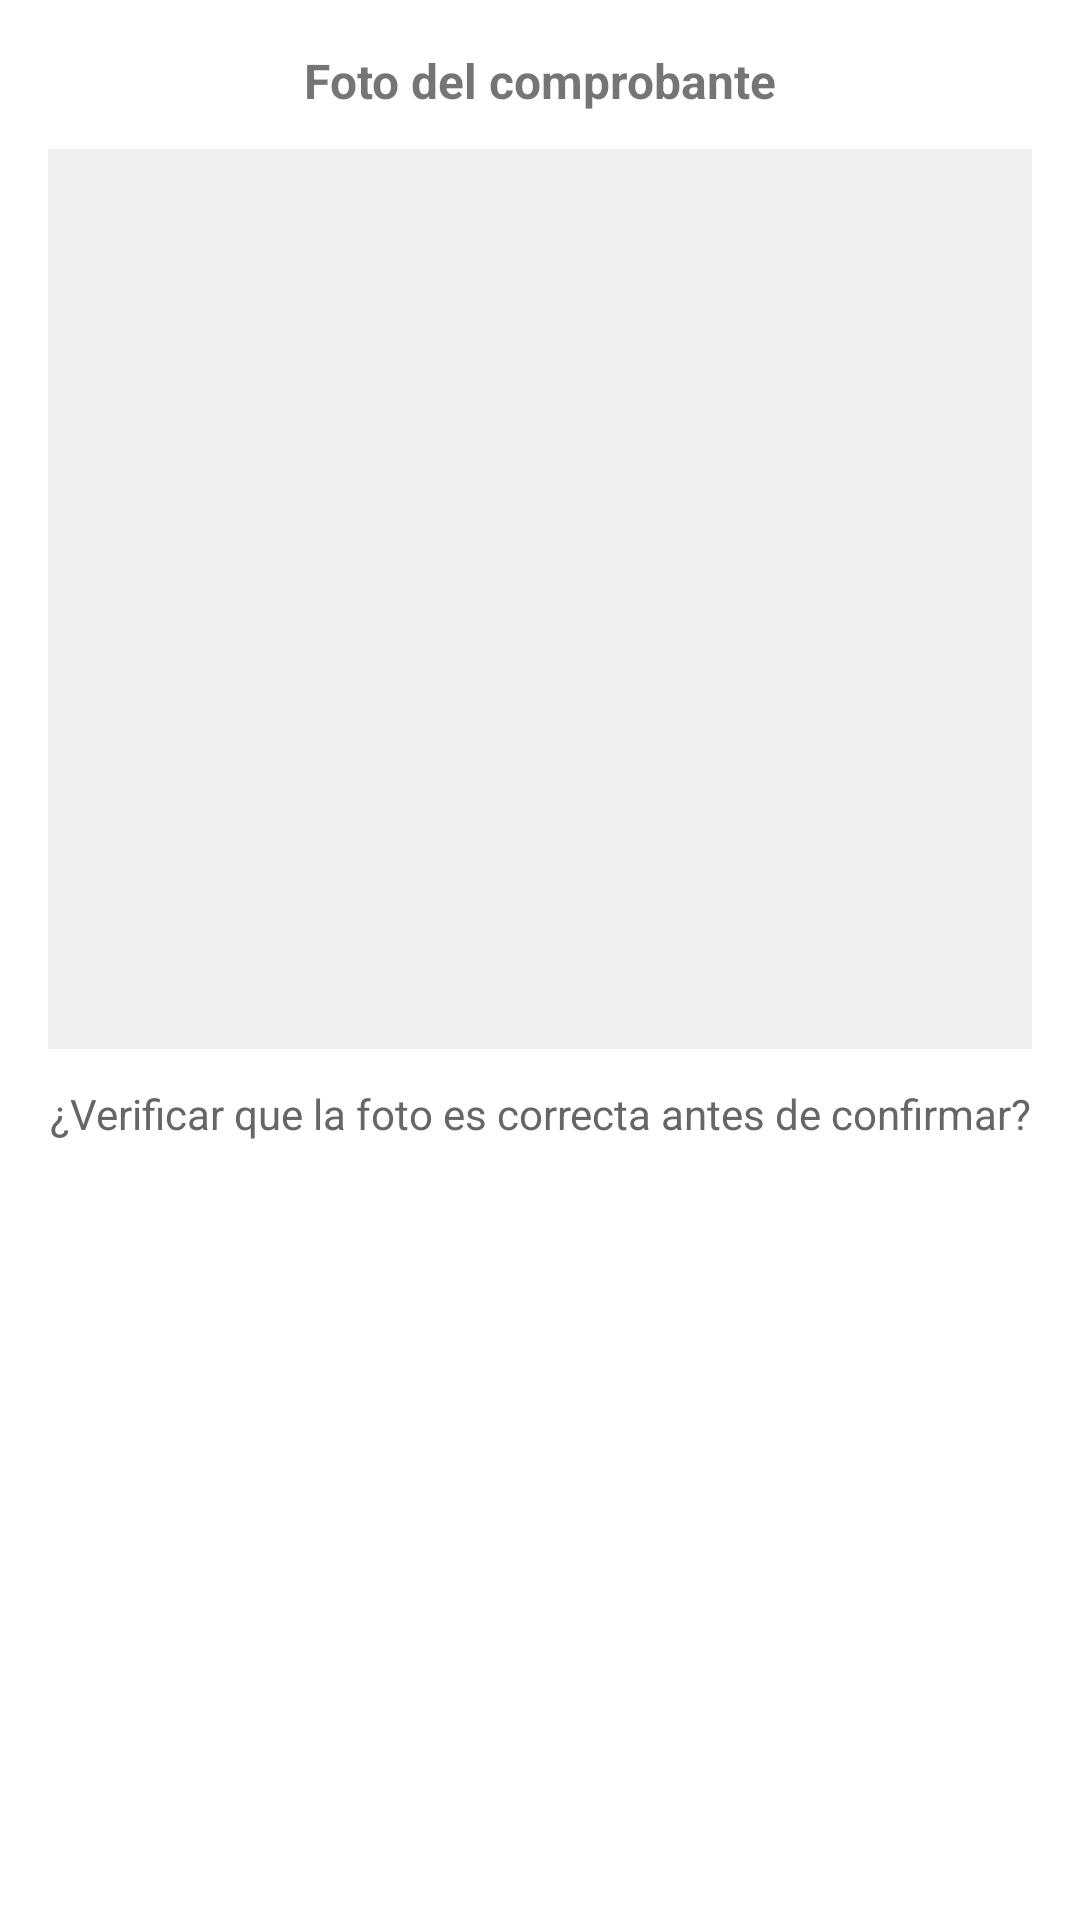

The Android layout XML behind this screen, and the referenced resources:
<!-- AndroidManifest.xml: application theme Theme.MaterialComponents.Light.NoActionBar -->
<!-- res/layout/dialog_photo_confirmation.xml -->
<?xml version="1.0" encoding="utf-8"?>
<LinearLayout xmlns:android="http://schemas.android.com/apk/res/android"
    android:layout_width="match_parent"
    android:layout_height="wrap_content"
    android:orientation="vertical"
    android:padding="16dp">

    <TextView
        android:layout_width="match_parent"
        android:layout_height="wrap_content"
        android:text="Foto del comprobante"
        android:textSize="16sp"
        android:textStyle="bold"
        android:gravity="center"
        android:layout_marginBottom="12dp" />

    <ImageView
        android:id="@+id/ivPhotoPreview"
        android:layout_width="match_parent"
        android:layout_height="300dp"
        android:scaleType="centerCrop"
        android:background="#F0F0F0"
        android:layout_marginBottom="12dp" />

    <TextView
        android:layout_width="match_parent"
        android:layout_height="wrap_content"
        android:text="¿Verificar que la foto es correcta antes de confirmar?"
        android:textSize="14sp"
        android:textColor="#666666"
        android:gravity="center"
        android:layout_marginBottom="8dp" />

</LinearLayout>
<!-- resources referenced by this layout -->
<resources>
  <style name="Theme.MaterialComponents.Light.NoActionBar" parent="Theme.MaterialComponents.Light">
          <item name="windowActionBar">false</item>
          <item name="windowNoTitle">true</item>
          <item name="colorPrimary">#2E7D32</item>
          <item name="colorPrimaryVariant">#1B5E20</item>
          <item name="colorAccent">#388E3C</item>
      </style>
</resources>
